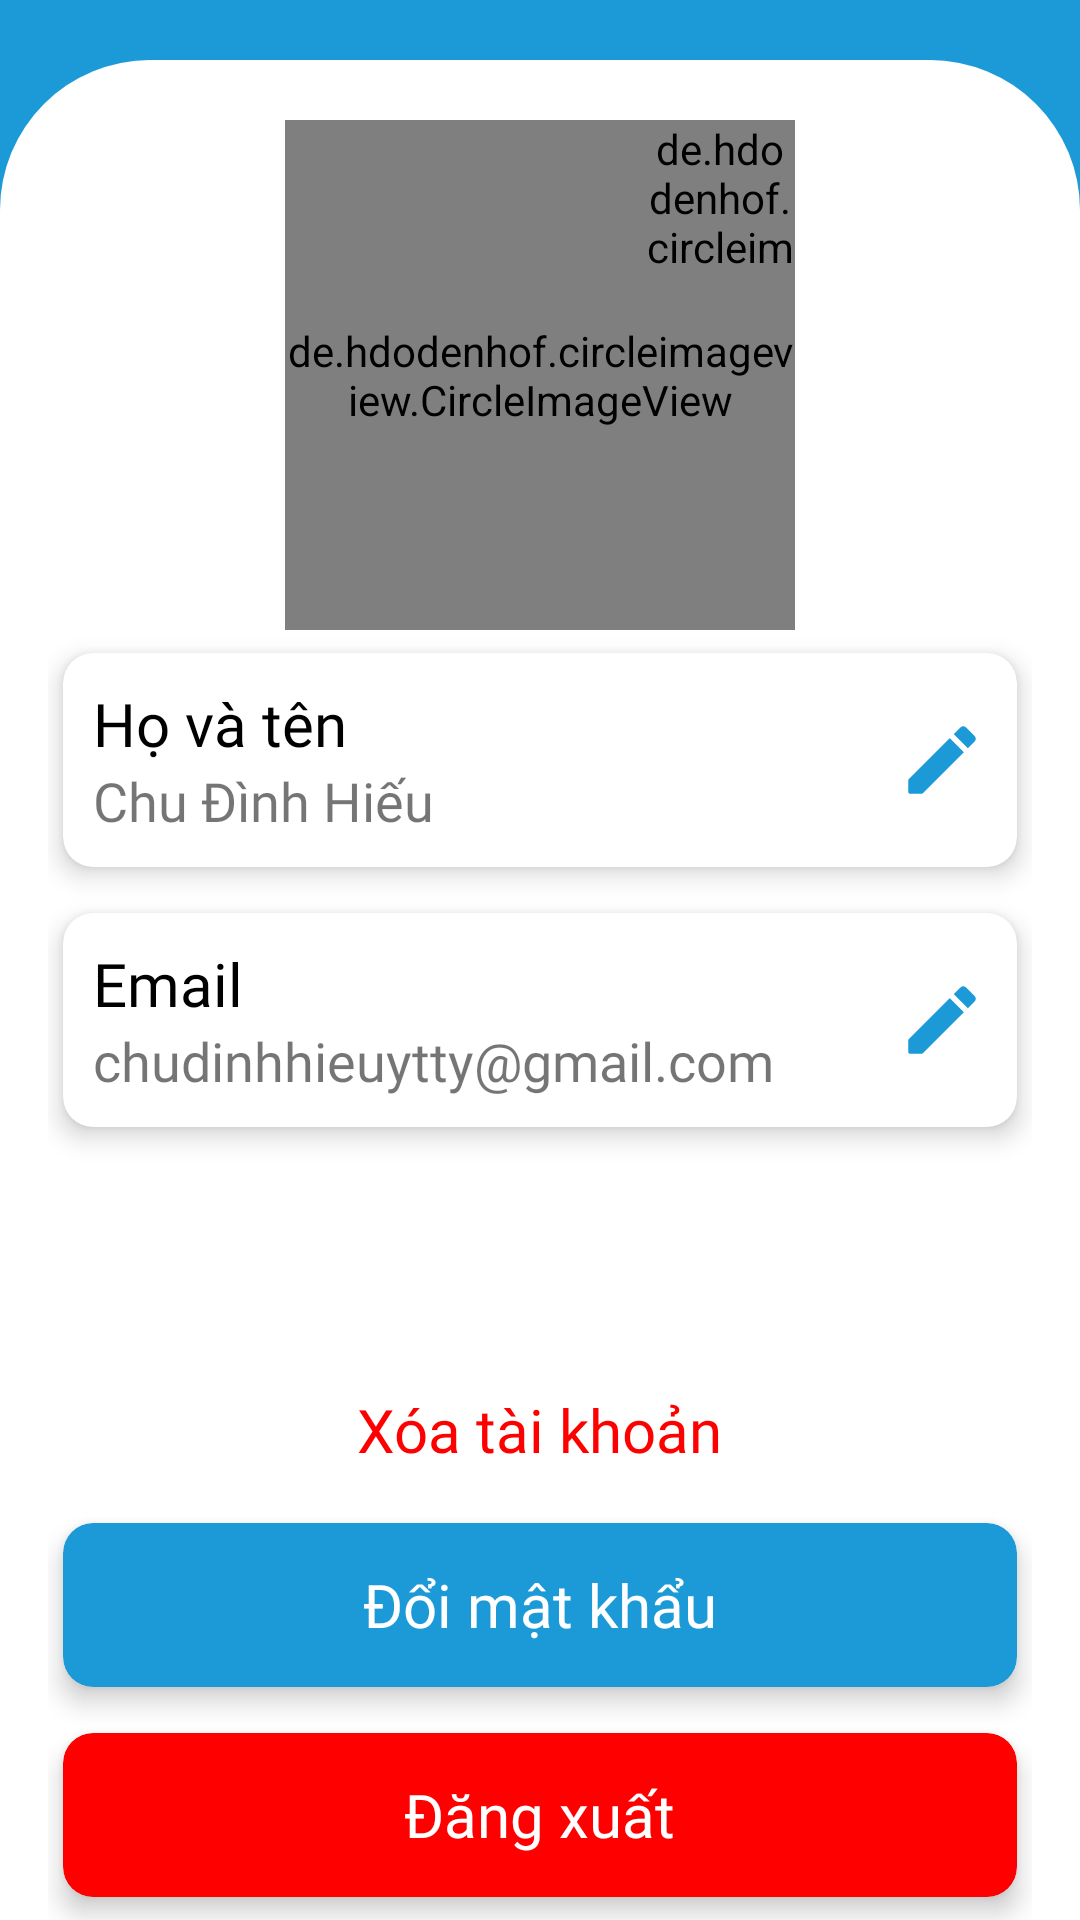

Write the Android layout XML for this screen, with the resource values it uses.
<!-- AndroidManifest.xml: application theme Theme.DoraemonComics -->
<!-- res/layout/fragment_account.xml -->
<?xml version="1.0" encoding="utf-8"?>
<FrameLayout xmlns:android="http://schemas.android.com/apk/res/android"
    xmlns:app="http://schemas.android.com/apk/res-auto"
    android:layout_width="match_parent"
    android:layout_height="match_parent">

    <RelativeLayout
        android:layout_width="match_parent"
        android:layout_height="match_parent"
        android:background="@color/main">

        <TextView
            android:id="@+id/tv_fa"
            android:layout_width="wrap_content"
            android:layout_height="wrap_content"
            android:layout_centerHorizontal="true"
            android:layout_marginTop="30dp"
            android:fontFamily="@font/worksans"
            android:text="Tài khoản"
            android:textColor="@color/white"
            android:textSize="30sp"
            android:textStyle="bold" />
    </RelativeLayout>

    <RelativeLayout
        android:layout_width="match_parent"
        android:layout_height="620dp"
        android:layout_gravity="bottom"
        android:background="@drawable/rounded_background"
        android:paddingHorizontal="16dp">

        <FrameLayout
            android:id="@+id/frl"
            android:layout_width="wrap_content"
            android:layout_height="wrap_content"
            android:layout_centerHorizontal="true"
            android:layout_marginTop="20dp">

            <de.hdodenhof.circleimageview.CircleImageView
                android:id="@+id/avatar"
                android:layout_width="170dp"
                android:layout_height="170dp"
                android:src="@drawable/gamer" />

            <de.hdodenhof.circleimageview.CircleImageView
                android:id="@+id/btn_edit_avatar"
                android:layout_width="50dp"
                android:layout_height="50dp"
                android:layout_gravity="right"
                android:src="@drawable/change_avatar" />
        </FrameLayout>

        <androidx.cardview.widget.CardView
            android:id="@+id/view_fullname"
            android:layout_width="match_parent"
            android:layout_height="wrap_content"
            android:layout_below="@+id/frl"
            android:layout_gravity="center"
            app:cardCornerRadius="10dp"
            app:cardElevation="5dp"
            app:cardMaxElevation="5dp"
            app:cardPreventCornerOverlap="false"
            app:cardUseCompatPadding="true">

            <RelativeLayout
                android:layout_margin="10dp"
                android:layout_width="match_parent"
                android:layout_height="wrap_content"
                android:layout_marginTop="10dp">

                <TextView
                    android:id="@+id/tv_hvt"
                    android:layout_width="wrap_content"
                    android:layout_height="wrap_content"
                    android:layout_alignParentLeft="true"
                    android:fontFamily="@font/worksans"
                    android:text="Họ và tên"
                    android:textColor="@color/black"
                    android:textSize="20sp" />

                <TextView
                    android:id="@+id/tv_fullname"
                    android:layout_width="wrap_content"
                    android:layout_height="wrap_content"
                    android:layout_below="@id/tv_hvt"
                    android:layout_alignParentLeft="true"
                    android:fontFamily="@font/worksans"
                    android:text="Chu Đình Hiếu"
                    android:textSize="18sp" />

                <ImageView
                    android:id="@+id/btn_edit_fullname"
                    android:layout_width="30dp"
                    android:layout_height="30dp"
                    android:layout_alignParentRight="true"
                    android:layout_centerVertical="true"
                    android:src="@drawable/round_edit_24" />
            </RelativeLayout>
        </androidx.cardview.widget.CardView>

        <androidx.cardview.widget.CardView
            android:layout_width="match_parent"
            android:layout_height="wrap_content"
            android:layout_below="@+id/view_fullname"
            android:id="@+id/view_email"
            android:layout_gravity="center"
            app:cardCornerRadius="10dp"
            app:cardElevation="5dp"
            app:cardMaxElevation="5dp"
            app:cardPreventCornerOverlap="false"
            app:cardUseCompatPadding="true">

            <RelativeLayout
                android:layout_margin="10dp"
                android:layout_width="match_parent"
                android:layout_height="wrap_content"
                android:layout_marginTop="10dp">

                <TextView
                    android:id="@+id/tv_mail"
                    android:layout_width="wrap_content"
                    android:layout_height="wrap_content"
                    android:layout_alignParentLeft="true"
                    android:fontFamily="@font/worksans"
                    android:text="Email"
                    android:textColor="@color/black"
                    android:textSize="20sp" />

                <TextView
                    android:id="@+id/tv_email"
                    android:layout_width="wrap_content"
                    android:layout_height="wrap_content"
                    android:layout_below="@id/tv_mail"
                    android:layout_alignParentLeft="true"
                    android:fontFamily="@font/worksans"
                    android:text="chudinhhieuytty@gmail.com"
                    android:textSize="18sp" />

                <ImageView
                    android:id="@+id/btn_edit_email"
                    android:layout_width="30dp"
                    android:layout_height="30dp"
                    android:layout_alignParentRight="true"
                    android:layout_centerVertical="true"
                    android:src="@drawable/round_edit_24" />
            </RelativeLayout>
        </androidx.cardview.widget.CardView>

        <TextView
            android:id="@+id/btn_delete_account"
            android:layout_width="wrap_content"
            android:layout_height="wrap_content"
            android:layout_above="@id/btnDMK"
            android:layout_centerHorizontal="true"
            android:layout_marginStart="10dp"
            android:layout_marginTop="10dp"
            android:layout_marginEnd="10dp"
            android:layout_marginBottom="10dp"
            android:fontFamily="@font/worksans"
            android:text="Xóa tài khoản"
            android:textColor="@color/red"
            android:textSize="20dp" />
        <androidx.cardview.widget.CardView
            android:layout_width="match_parent"
            android:layout_height="70dp"
            android:id="@+id/btnDMK"
            android:layout_above="@id/btnSignOut"
            android:layout_gravity="center"
            app:cardCornerRadius="10dp"
            app:cardElevation="5dp"
            android:backgroundTint="@color/main"
            app:cardMaxElevation="5dp"
            app:cardPreventCornerOverlap="false"
            app:cardUseCompatPadding="true">
        <TextView
            android:layout_gravity="center"
            android:layout_width="wrap_content"
            android:layout_height="wrap_content"
            android:textSize="20sp"
            android:text="Đổi mật khẩu"
            android:textColor="@color/white"
            android:fontFamily="@font/worksans"
            />
        </androidx.cardview.widget.CardView>
        <androidx.cardview.widget.CardView
            android:layout_width="match_parent"
            android:layout_height="70dp"
            android:id="@+id/btnSignOut"
            android:layout_gravity="center"
            app:cardCornerRadius="10dp"
            app:cardElevation="5dp"
            android:backgroundTint="@color/red"
            app:cardMaxElevation="5dp"
            android:layout_alignParentBottom="true"
            app:cardPreventCornerOverlap="false"
            app:cardUseCompatPadding="true">
            <TextView
                android:layout_gravity="center"
                android:layout_width="wrap_content"
                android:layout_height="wrap_content"
                android:textSize="20sp"
                android:text="Đăng xuất"
                android:textColor="@color/white"
                android:fontFamily="@font/worksans"
                />
        </androidx.cardview.widget.CardView>
    </RelativeLayout>
</FrameLayout>
<!-- resources referenced by this layout -->
<resources>
  <color name="black">#FF000000</color>
  <color name="main">#1B9AD7</color>
  <color name="red">#FF0000</color>
  <color name="white">#FFFFFFFF</color>
  <!-- drawable change_avatar: png bitmap (drawable, 37804 bytes) -->
  <!-- drawable round_edit_24 (drawable) -->
  <vector android:height="24dp" android:tint="#1B9AD7"
      android:viewportHeight="24" android:viewportWidth="24"
      android:width="24dp" xmlns:android="http://schemas.android.com/apk/res/android">
      <path android:fillColor="@android:color/white" android:pathData="M3,17.46v3.04c0,0.28 0.22,0.5 0.5,0.5h3.04c0.13,0 0.26,-0.05 0.35,-0.15L17.81,9.94l-3.75,-3.75L3.15,17.1c-0.1,0.1 -0.15,0.22 -0.15,0.36zM20.71,7.04c0.39,-0.39 0.39,-1.02 0,-1.41l-2.34,-2.34c-0.39,-0.39 -1.02,-0.39 -1.41,0l-1.83,1.83 3.75,3.75 1.83,-1.83z"/>
  </vector>
  <!-- drawable rounded_background (drawable) -->
  <?xml version="1.0" encoding="utf-8"?>
  <shape xmlns:android="http://schemas.android.com/apk/res/android">
      <corners android:topLeftRadius="50dp" android:topRightRadius="50dp" /> 
      <solid android:color="@color/white" /> 
  </shape>
  <style name="Theme.DoraemonComics" parent="Base.Theme.DoraemonComics" />
  <style name="Base.Theme.DoraemonComics" parent="Theme.MaterialComponents.DayNight.NoActionBar">
          <item name="android:statusBarColor">@color/main</item>
          <item name="colorPrimary">@color/main</item>
      </style>
</resources>
